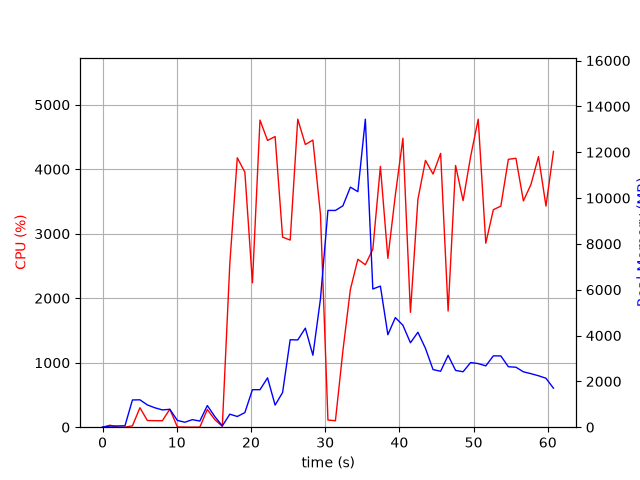

The table this chart was drawn from, first rows:
elapsed_time, nproc, cpu, mem_real, mem_virtual
3.8623809814453125e-05, 1, 0.0, 6.078, 2661
1.006, 2, 30.8, 48.52, 160.4
2.014, 2, 2.0, 55.19, 166.7
3.021, 2, 1.0, 61.65, 173.2
4.029, 8, 20.8, 1188, 4953
5.037, 5, 301.7, 1195, 3972
6.044, 5, 103.2, 971.4, 3771
7.052, 4, 101.1, 846.2, 3352
8.061, 3, 100.3, 754.8, 2935
9.068, 4, 279.4, 781, 3666
10.08, 3, 4.0, 295.7, 2299
11.09, 3, 1.0, 217.3, 2233
12.1, 3, 0.0, 329.1, 2331
13.11, 3, 1.0, 268, 2278
14.12, 7, 274.9, 945.3, 4090
15.13, 4, 116.8, 463.3, 2771
16.14, 1, 13.9, 57, 691.3
17.15, 1, 2542, 568.1, 4496
18.16, 1, 4178, 467.3, 4880
19.18, 1, 3954, 637.5, 4910
20.2, 1, 2238, 1637, 6746
21.22, 1, 4762, 1637, 6746
22.24, 1, 4446, 2153, 8282
23.26, 1, 4506, 964.6, 8282
24.26, 1, 2947, 1514, 8862
25.29, 1, 2902, 3817, 10694
26.31, 1, 4776, 3807, 10694
27.33, 1, 4383, 4322, 10694
28.35, 1, 4452, 3140, 10694
29.37, 1, 3301, 5598, 14203
30.38, 1, 111.1, 9461, 19323
31.38, 1, 100.3, 9458, 19323
32.39, 1, 1185, 9662, 19323
33.4, 1, 2136, 10475, 19358
34.41, 1, 2603, 10278, 25596
35.42, 1, 2519, 13441, 25846
36.42, 1, 2759, 6031, 26044
37.44, 1, 4044, 6158, 26164
38.45, 1, 2618, 4035, 26164
39.46, 1, 3599, 4783, 26164
40.48, 1, 4480, 4449, 26164
41.49, 1, 1781, 3684, 26164
42.5, 1, 3534, 4144, 26164
43.52, 1, 4137, 3438, 26164
44.54, 1, 3925, 2515, 26249
45.56, 1, 4246, 2441, 26249
46.57, 1, 1801, 3135, 26249
47.58, 1, 4057, 2478, 26257
48.59, 1, 3513, 2420, 26257
49.61, 1, 4197, 2822, 26257
50.63, 1, 4776, 2777, 26257
51.65, 1, 2853, 2675, 26257
52.67, 1, 3372, 3113, 26264
53.68, 1, 3428, 3110, 26264
54.69, 1, 4153, 2639, 26272
55.71, 1, 4170, 2617, 26272
56.72, 1, 3508, 2417, 26279
57.73, 1, 3762, 2336, 26289
58.75, 1, 4195, 2245, 26289
59.76, 1, 3428, 2136, 26289
... 1 more rows
